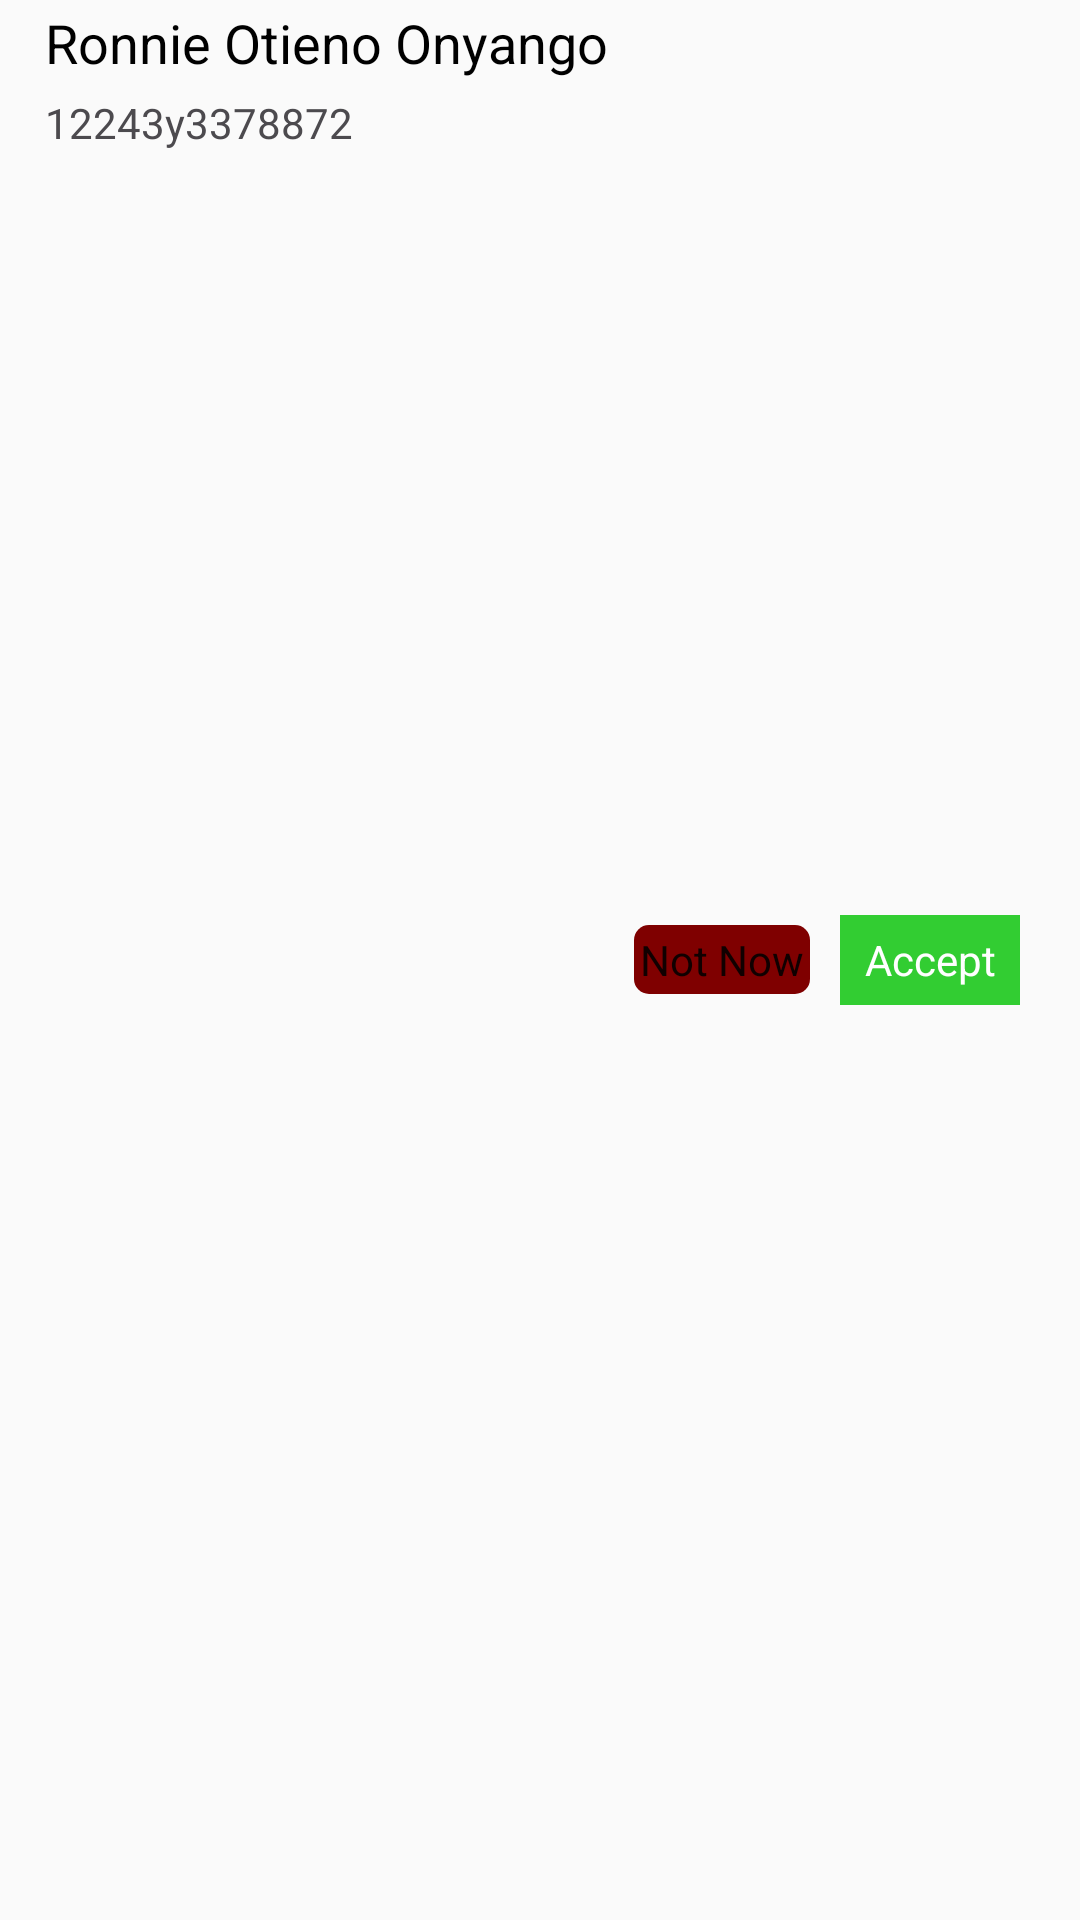

Android layout source for this screen:
<!-- AndroidManifest.xml: application theme AppTheme -->
<!-- res/layout/request_list.xml -->
<?xml version="1.0" encoding="utf-8"?>
<layout xmlns:android="http://schemas.android.com/apk/res/android"
    android:layout_marginStart="10dp"
    android:background="?android:attr/selectableItemBackground"
    android:orientation="vertical">

    <data>

    </data>

    <RelativeLayout
        android:id="@+id/container2"
        android:layout_width="match_parent"
        android:layout_height="70dp"
        android:layout_marginTop="10dp">

        <TextView
            android:id="@+id/textViewRequestName"
            android:layout_width="wrap_content"
            android:layout_height="wrap_content"
            android:layout_marginStart="15dp"
            android:layout_marginTop="2dp"
            android:text="Ronnie Otieno Onyango"
            android:textColor="#000"
            android:textSize="18sp" />

        <TextView
            android:id="@+id/textViewRequestContact"
            android:layout_width="wrap_content"
            android:layout_height="wrap_content"
            android:layout_below="@+id/textViewRequestName"
            android:layout_marginStart="15dp"
            android:layout_marginTop="5dp"
            android:text="12243y3378872"
            android:textColor="#4C4A4E"
            android:textSize="14sp" />

        <TextView
            android:id="@+id/textViewAccept"
            android:layout_width="wrap_content"
            android:layout_height="wrap_content"
            android:layout_centerInParent="true"
            android:layout_marginEnd="20dp"
            android:layout_alignParentEnd="true"
            android:background="@drawable/join_textview"
            android:gravity="center"
            android:padding="2dp"
            android:text="Accept"
            android:textColor="#fff" />

        <TextView
            android:id="@+id/textViewDeny"
            android:layout_width="wrap_content"
            android:layout_height="wrap_content"
            android:layout_centerInParent="true"
            android:layout_marginEnd="10dp"
            android:layout_toStartOf="@+id/textViewAccept"
            android:background="@drawable/deny_textview"
            android:gravity="center"
            android:padding="2dp"
            android:text="Not Now" />

        <TextView
            android:id="@+id/textViewAccepted"
            android:layout_width="wrap_content"
            android:layout_height="wrap_content"
            android:layout_alignParentEnd="true"
            android:layout_marginEnd="30dp"
            android:visibility="gone"
            android:layout_centerInParent="true"
            android:text="Request Accepted"
            />

        <TextView
            android:id="@+id/textViewRemoved"
            android:layout_width="wrap_content"
            android:layout_height="wrap_content"
            android:layout_centerInParent="true"
            android:layout_alignParentEnd="true"
            android:layout_marginEnd="30dp"
            android:visibility="gone"
            android:text="Request Removed"
          />

    </RelativeLayout>

</layout>
<!-- resources referenced by this layout -->
<resources>
  <!-- drawable deny_textview (drawable) -->
  <?xml version="1.0" encoding="utf-8"?>
  <shape xmlns:android="http://schemas.android.com/apk/res/android"
      android:shape="rectangle">
  
      <corners android:radius="5dp"/>
      <solid android:color="#7F0000"/>
      <size android:width="50dp"/>
  </shape>
  <!-- drawable join_textview (drawable) -->
  <?xml version="1.0" encoding="utf-8"?>
  <shape xmlns:android="http://schemas.android.com/apk/res/android"
      android:shape="rectangle">
  
      <solid android:color="#32CD32"/>
      <size android:width="60dp"/>
      <size android:height="30dp"/>
  </shape>
  <style name="AppTheme" parent="Theme.AppCompat.Light.NoActionBar">
          <item name="colorPrimary">@color/colorPrimary</item>
          <item name="colorPrimaryDark">@color/colorPrimaryDark</item>
          <item name="colorAccent">@color/colorAccent</item>
          <item name="android:textViewStyle">@style/AppTheme.Widget.TextView</item>
          <item name="android:editTextStyle">@style/AppTheme.Widget.EditText</item>
      </style>
  <color name="colorPrimary">#66a3ff</color>
  <color name="colorPrimaryDark">#66a3ff</color>
  <color name="colorAccent">#66a3ff</color>
  <style name="AppTheme.Widget.TextView" parent="TextAppearance.AppCompat" />
  <style name="AppTheme.Widget.EditText" parent="Widget.AppCompat.EditText" />
</resources>
